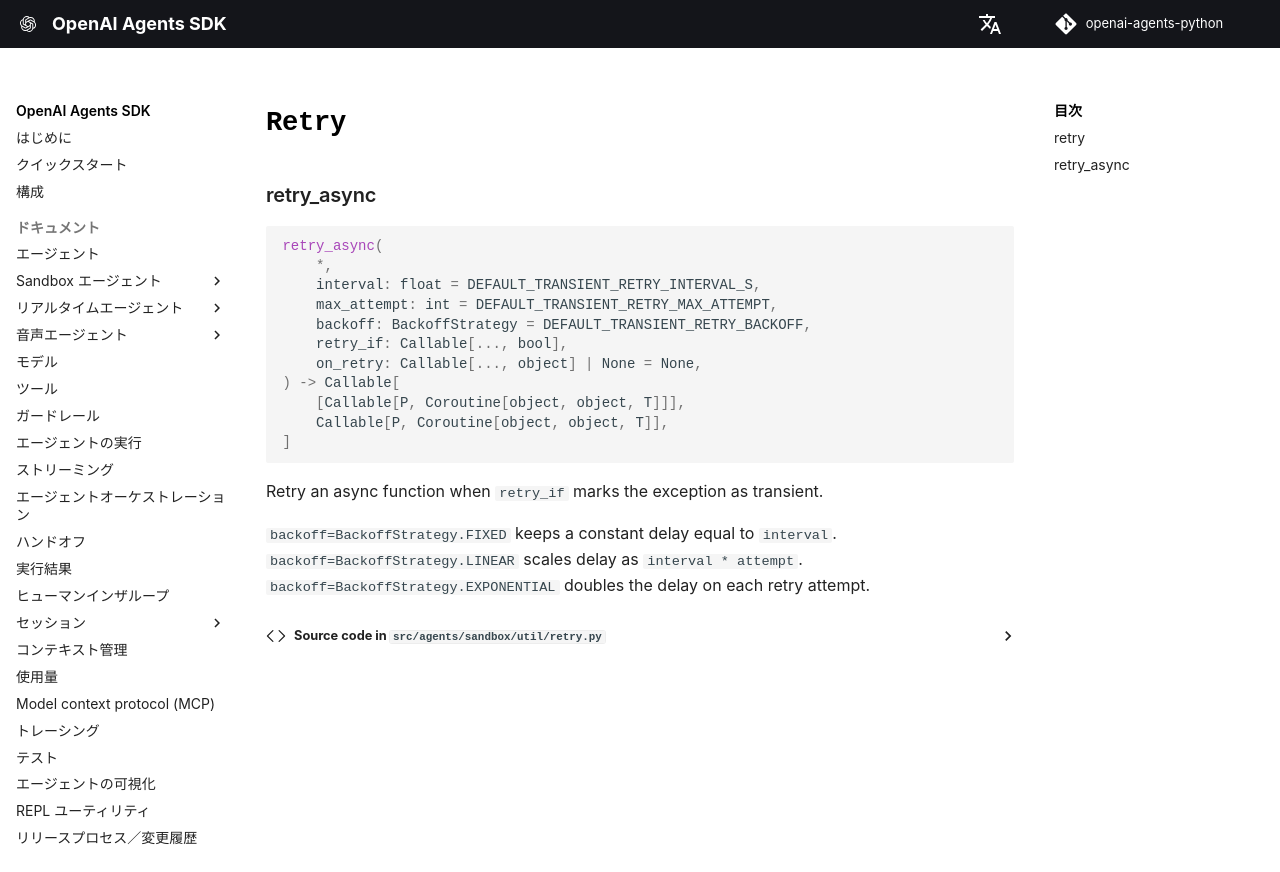

repository: garnet-labs/openai-agents-python · page: ja/ref/sandbox/util/retry/index.html · generator: mkdocs

# `Retry`

::: agents.sandbox.util.retry
